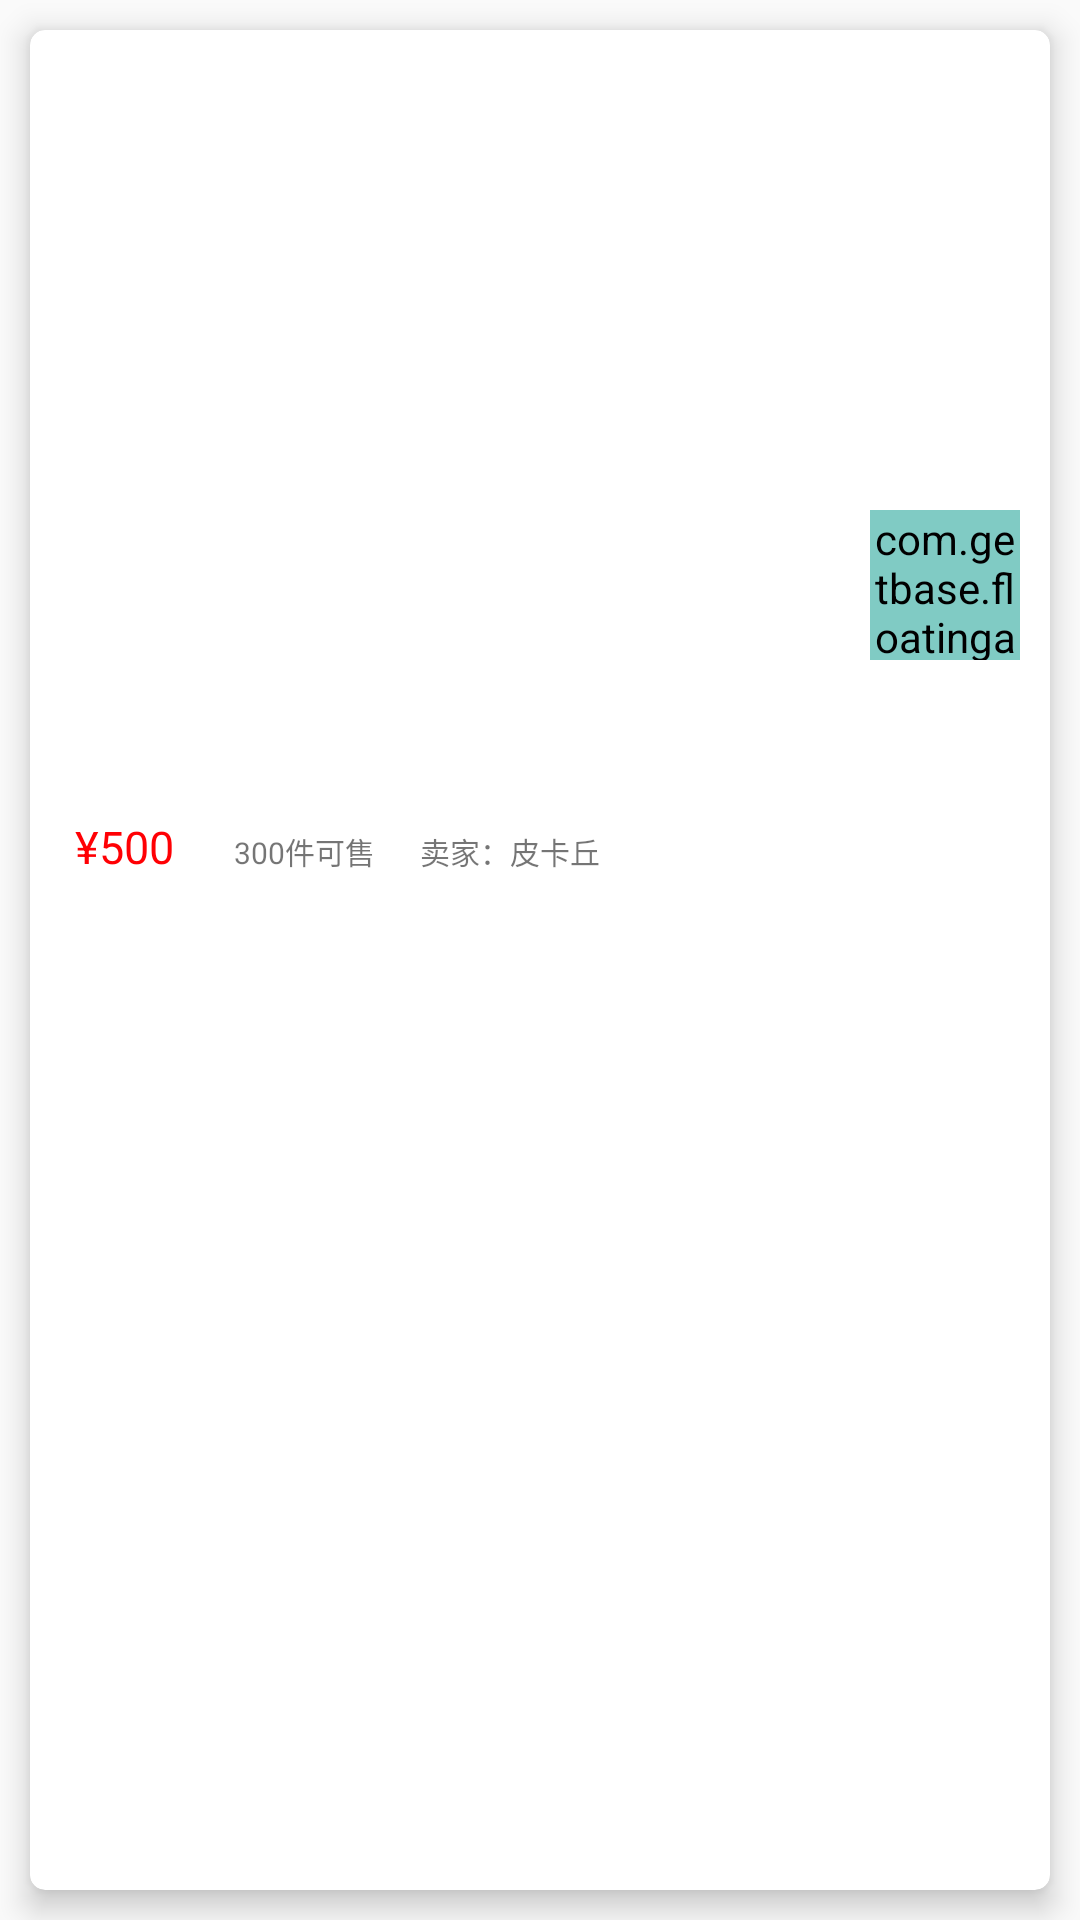

This screen was rendered from an Android layout file. Write that file and the resources it references.
<!-- AndroidManifest.xml: application theme AppTheme -->
<!-- res/layout/detialed_layout.xml -->
<?xml version="1.0" encoding="utf-8"?>
<RelativeLayout xmlns:android="http://schemas.android.com/apk/res/android"
    android:layout_width="wrap_content"
    android:layout_height="match_parent"
    xmlns:app="http://schemas.android.com/apk/res-auto">
    <android.support.v7.widget.CardView
        android:layout_width="match_parent"
        android:layout_height="wrap_content"
        android:layout_margin="10dp"
        app:cardCornerRadius="5dp"
        app:cardElevation="6dp">
        <RelativeLayout
            android:id="@+id/product_desc_head"
            android:layout_width="match_parent"
            android:layout_height="wrap_content">
            <ImageView
                android:id="@+id/product_desc_image"
                android:layout_width="match_parent"
                android:layout_height="200dp"
                android:src="@drawable/welcome"
                android:scaleType="fitXY"/>


            <TextView
                android:id="@+id/product_desc_name"
                android:layout_width="match_parent"
                android:layout_height="wrap_content"
                android:textSize="20sp"
                android:layout_below="@+id/product_desc_image"
                android:layout_margin="10dp"
                android:maxLines="1"
                />
            <LinearLayout
                android:layout_width="match_parent"
                android:layout_height="wrap_content"
                android:orientation="horizontal"
                android:id="@+id/product_price_Linear"
                android:layout_below="@+id/product_desc_name">
                <TextView
                    android:layout_width="wrap_content"
                    android:layout_height="wrap_content"
                    android:layout_marginTop="15dp"
                    android:layout_marginLeft="15dp"
                    android:layout_marginBottom="15dp"
                    android:textSize="15sp"
                    android:textColor="@color/priceColor"
                    android:text="¥"
                    />
                <TextView
                    android:id="@+id/product_desc_price"
                    android:layout_width="wrap_content"
                    android:layout_height="wrap_content"
                    android:layout_marginTop="15dp"
                    android:layout_marginBottom="15dp"
                    android:layout_marginRight="20dp"
                    android:textSize="15sp"
                    android:textColor="@color/priceColor"
                    android:text="500"
                    />
                <TextView
                    android:id="@+id/product_desc_number"
                    android:layout_width="wrap_content"
                    android:layout_height="wrap_content"
                    android:layout_marginTop="15dp"
                    android:layout_marginBottom="15dp"
                    android:textSize="10sp"
                    android:text="300"/>
                <TextView
                    android:layout_width="wrap_content"
                    android:layout_height="wrap_content"
                    android:layout_marginTop="15dp"
                    android:layout_marginBottom="15dp"
                    android:textSize="10sp"
                    android:text="件可售"/>

                <TextView
                    android:layout_width="wrap_content"
                    android:layout_height="wrap_content"
                    android:layout_marginTop="15dp"
                    android:layout_marginBottom="15dp"
                    android:layout_marginLeft="15dp"
                    android:textSize="10sp"
                    android:text="卖家："
                    />
                <TextView
                    android:id="@+id/product_desc_sellerName"
                    android:layout_width="wrap_content"
                    android:layout_height="wrap_content"
                    android:layout_marginTop="15dp"
                    android:layout_marginBottom="15dp"
                    android:textSize="10sp"
                    android:text="皮卡丘"/>

            </LinearLayout>
            <ScrollView
                android:layout_below="@+id/product_price_Linear"
                android:layout_width="match_parent"
                android:layout_height="match_parent"
                android:paddingBottom="10dp"
                >
                <TextView
                    android:id="@+id/product_desc_text"
                    android:layout_width="match_parent"
                    android:layout_height="wrap_content"
                    android:textSize="15sp"
                    android:layout_below="@+id/product_desc_name"
                    android:layout_margin="10dp"
                    android:paddingBottom="10dp"
                    />
            </ScrollView>

            <com.getbase.floatingactionbutton.FloatingActionButton
                android:id="@+id/buy_desc_floatbtn"
                android:layout_width="50dp"
                android:layout_height="50dp"
                android:backgroundTint="@color/accent_material_dark"
                android:layout_marginRight="10dp"
                android:layout_alignParentRight="true"
                app:fab_size="normal"
                android:layout_marginTop="160dp"
                android:src="@drawable/cartdes"
                app:layout_anchor="@id/product_desc_image"
                app:layout_anchorGravity="bottom|right|end"
                />
        </RelativeLayout>


    </android.support.v7.widget.CardView>

</RelativeLayout>
<!-- resources referenced by this layout -->
<resources>
  <color name="priceColor">#ff0004</color>
  <style name="AppTheme" parent="Theme.AppCompat.Light.NoActionBar">
          
          <item name="colorPrimary">@color/material_deep_teal_500</item>
          <item name="colorPrimaryDark">@color/colorPrimaryDark</item>
          <item name="colorAccent">@color/colorAccent</item>
  
      </style>
  <color name="colorPrimaryDark">#303F9F</color>
  <color name="colorAccent">#ff4081</color>
</resources>
